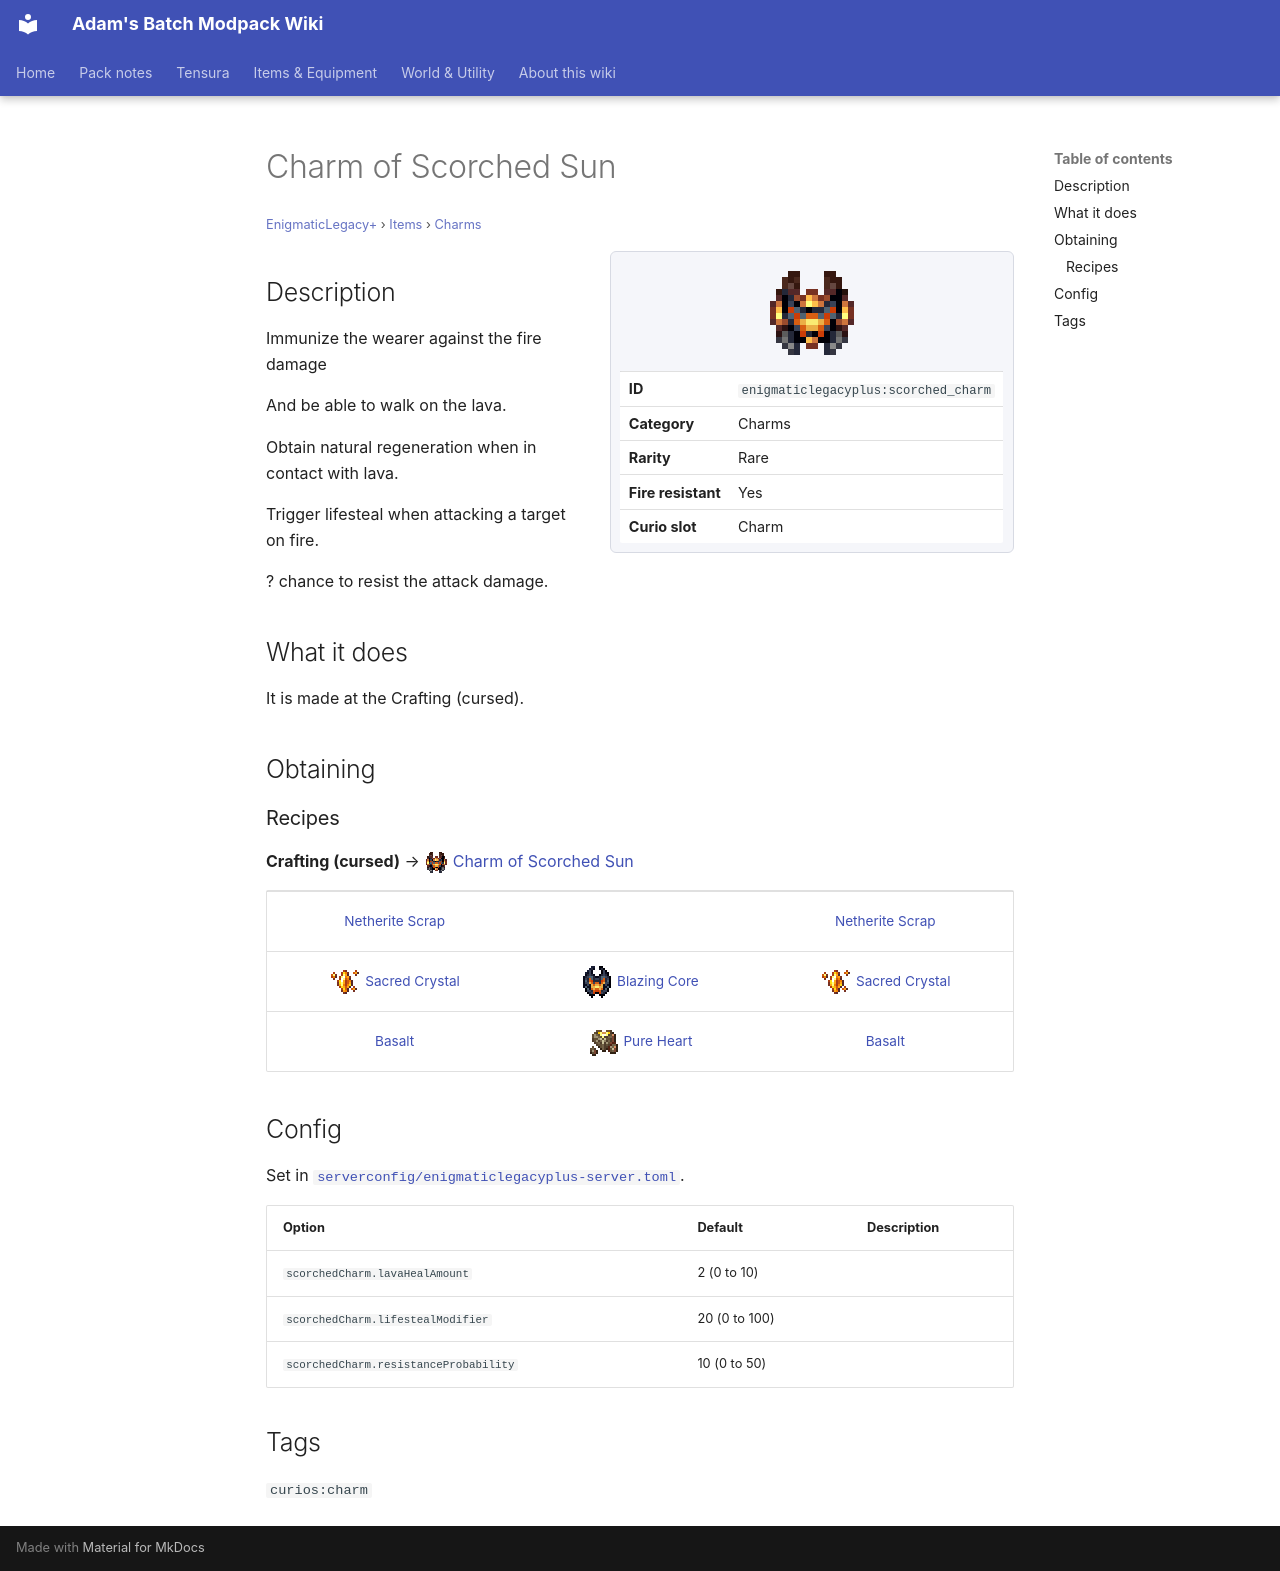

repository: Proteus-Nell/Adams-Batch-MC-Modpack-Wiki · page: enigmatic-legacy-plus/items/charms/scorched-charm/index.html · generator: mkdocs

# Charm of Scorched Sun

<small>[EnigmaticLegacy+](../../index.md) &rsaquo; [Items](../index.md) &rsaquo; [Charms](index.md)</small>

<div class="infobox" markdown>

![Charm of Scorched Sun](../../../assets/icons/enigmaticlegacyplus/item/scorched_charm.png)

| | |
|---|---|
| **ID** | `enigmaticlegacyplus:scorched_charm` |
| **Category** | Charms |
| **Rarity** | Rare |
| **Fire resistant** | Yes |
| **Curio slot** | Charm |

</div>

## Description

Immunize the wearer against the fire damage

And be able to walk on the lava.

Obtain natural regeneration when in contact with lava.

Trigger lifesteal when attacking a target on fire.

? chance to resist the attack damage.

## What it does

It is made at the Crafting (cursed).

## Obtaining

### Recipes

**Crafting (cursed)** &rarr; ![](../../../assets/icons/enigmaticlegacyplus/item/scorched_charm.png) [Charm of Scorched Sun](scorched-charm.md)

<div class="recipe" markdown>

| | | |
|---|---|---|
|  [Netherite Scrap](https://minecraft.wiki/w/Netherite_Scrap) |   |  [Netherite Scrap](https://minecraft.wiki/w/Netherite_Scrap) |
| ![](../../../assets/icons/enigmaticlegacyplus/item/sacred_crystal.png) [Sacred Crystal](../generic/sacred-crystal.md) | ![](../../../assets/icons/enigmaticlegacyplus/item/blazing_core.png) [Blazing Core](../spellstones/blazing-core.md) | ![](../../../assets/icons/enigmaticlegacyplus/item/sacred_crystal.png) [Sacred Crystal](../generic/sacred-crystal.md) |
|  [Basalt](https://minecraft.wiki/w/Basalt) | ![](../../../assets/icons/enigmaticlegacyplus/item/pure_heart.png) [Pure Heart](../materials/pure-heart.md) |  [Basalt](https://minecraft.wiki/w/Basalt) |

</div>

## Config

Set in [`serverconfig/enigmaticlegacyplus-server.toml`](../../configs/serverconfig-enigmaticlegacyplus-server.md).

| Option | Default | Description |
|---|---|---|
| `scorchedCharm.lavaHealAmount` | 2 (0 to 10) |  |
| `scorchedCharm.lifestealModifier` | 20 (0 to 100) |  |
| `scorchedCharm.resistanceProbability` | 10 (0 to 50) |  |

## Tags

`curios:charm`
